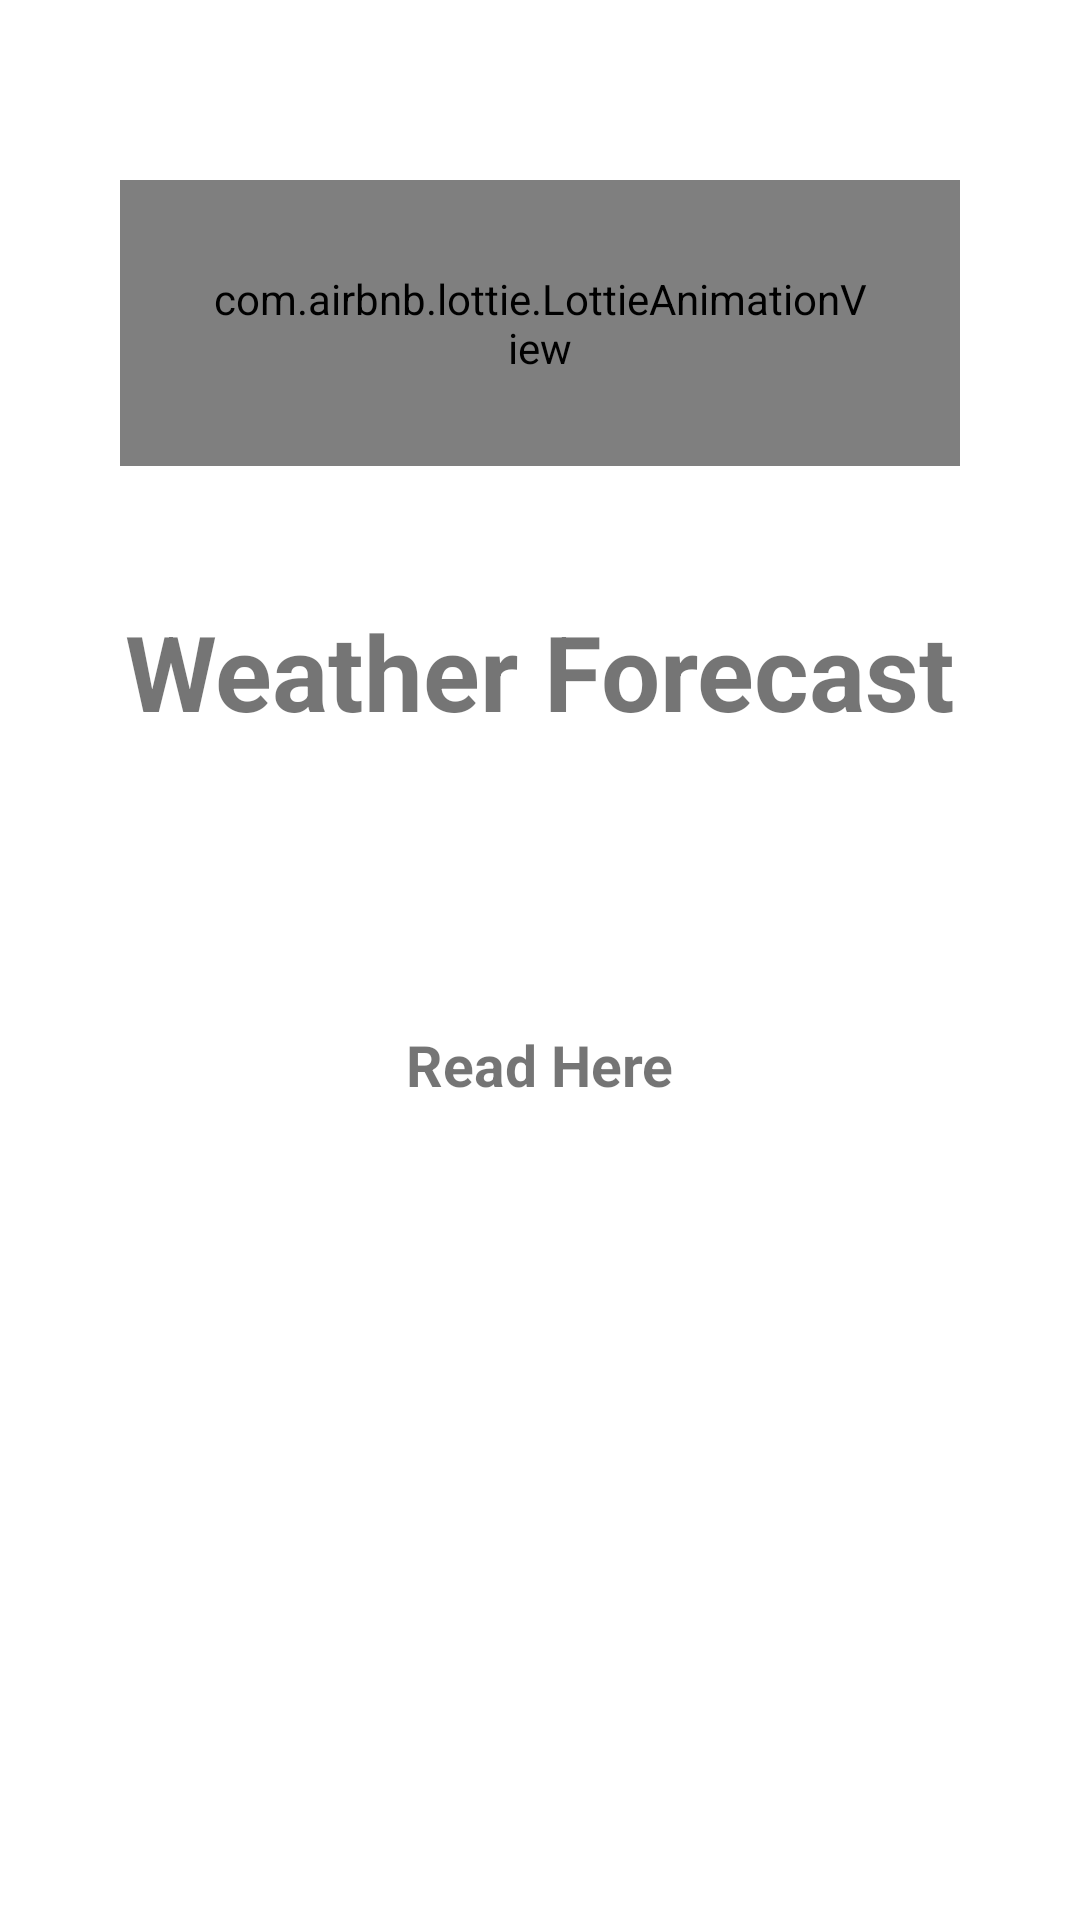

Write the Android layout XML for this screen, with the resource values it uses.
<!-- AndroidManifest.xml: application theme Theme.Forecast_Weather -->
<!-- res/layout/activity_main.xml -->
<?xml version="1.0" encoding="utf-8"?>
<LinearLayout xmlns:android="http://schemas.android.com/apk/res/android"
    xmlns:app="http://schemas.android.com/apk/res-auto"
    xmlns:tools="http://schemas.android.com/tools"
    android:layout_width="match_parent"
    android:orientation="vertical"
    android:layout_height="match_parent"
    android:padding="40dp"
    android:background="@drawable/hm"
    tools:context=".MainActivity">

    <com.airbnb.lottie.LottieAnimationView
        android:id="@+id/animationView"
        android:layout_marginTop="20dp"
        android:layout_marginBottom="20dp"
        android:layout_width="match_parent"
        android:layout_height="wrap_content"
        app:lottie_rawRes="@raw/anim"
        app:lottie_autoPlay="true"
        android:padding="30dp"
        app:lottie_loop="true"/>



    <TextView
        android:id="@+id/textView"
        android:layout_width="match_parent"
        android:layout_height="wrap_content"
        android:textStyle="bold"
        android:textSize="35dp"
        android:text="Weather Forecast"
        android:layout_gravity="center"
        android:textAlignment="center"
        android:paddingBottom="65dp"
        android:paddingTop="25dp"
        android:layout_marginBottom="30dp"
        />

    <TextView
        android:id="@+id/tvDisplay"
        android:layout_width="wrap_content"
        android:layout_height="wrap_content"
        android:layout_gravity="center"
        android:background="@drawable/two_color_curved"
        android:text="Read Here"
        android:textSize="19dp"
        android:textStyle="bold"
        app:layout_constraintBottom_toBottomOf="parent"
        app:layout_constraintEnd_toEndOf="parent"
        app:layout_constraintStart_toStartOf="parent"
        app:layout_constraintTop_toTopOf="parent" />

</LinearLayout>
<!-- resources referenced by this layout -->
<resources>
  <style name="Theme.Forecast_Weather" parent="Theme.MaterialComponents.DayNight.DarkActionBar">
          
          <item name="colorPrimary">@color/purple_500</item>
          <item name="colorPrimaryVariant">@color/purple_700</item>
          <item name="colorOnPrimary">@color/white</item>
          
          <item name="colorSecondary">@color/teal_200</item>
          <item name="colorSecondaryVariant">@color/teal_700</item>
          <item name="colorOnSecondary">@color/black</item>
          
          <item name="android:statusBarColor" tools:targetApi="l">?attr/colorPrimaryVariant</item>
          
      </style>
  <!-- not gathered from this repository: default colours our renderer supplied (Android Studio template values) -->
  <color name="purple_500">#FF6200EE</color>
  <color name="purple_700">#FF3700B3</color>
  <color name="teal_200">#FF03DAC5</color>
  <color name="teal_700">#FF018786</color>
  <color name="black">#FF000000</color>
  <color name="white">#FFFFFFFF</color>
</resources>
